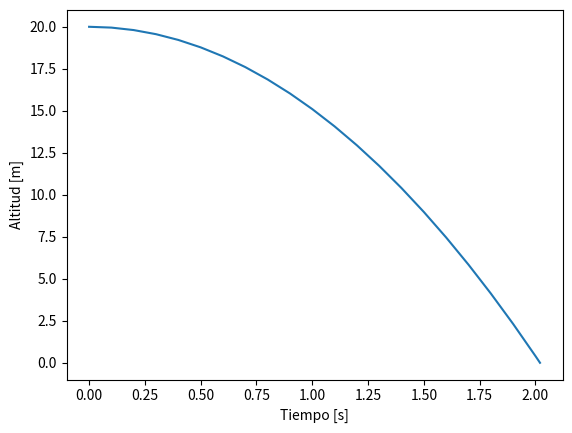

Python code for this plot:
from scipy.integrate import solve_ivp

def simular_dinamica(estado, t_max, dt, integrador, fun_derivada):
    sim = [estado]
    #print("Estado:",estado)
    tiempos = [0]
    t = 0.0
    it = 1

    Integracion = integrador(fun_derivada)
    #print("Integracion:",Integracion)

    while t < t_max:
        # Integracion numérica del estado actual (un paso)
        nuevo_estado, dt = Integracion.step(t, estado, dt)
        #print("Nuevo estado:",nuevo_estado)
        # Avanzar estado
        it += 1
        t += dt
        estado = nuevo_estado

        sim.append(estado)
        tiempos.append(t)

        #Indicar el avance en la simulacion
        if it%500==0:
            print(f"Iteracion {it},dt={dt}, t={t:.1f} s, altitud={estado[0]:.1f} m, vel vert={estado[1]:.1f}")
        #Terminar cuando llegue al suelo
        if estado[0] < 0:
            break

    return tiempos, sim


###########################################
#Funcion para simular la dinamica 
#usando solve_ivp de python


def simular_python(estado, t_max, dt, integrador, fun_derivada):
    # Definir la función de evento
    def evento_cero(t, y):
        if t > 1e-8:  # Excluir el caso en que el tiempo es inicial
            return y[0]  # Monitorea la solución que debe alcanzar cero
        return 1  # Retorna un valor diferente de cero para no disparar el evento
    

    evento_cero.terminal = True  # Detener la integración si el evento ocurre
    evento_cero.direction = 0   # Detectar el cruce en cualquier dirección

    # Resolver con solve_ivp
    solucion = solve_ivp(fun_derivada, [0, t_max], estado, method=integrador, events=evento_cero, dense_output=True, first_step=dt, max_step=dt)  # Limita el tamaño máximo de los pasos a dt
    # Extraer tiempos, soluciones y eventos
    tiempos = solucion.t
    sim = solucion.y
    #eventos = solucion.t_events  # Tiempos donde ocurrieron los eventos

    return tiempos, sim



if __name__== "__main__":
    print("Este modulo no debe ejecutarse directamente")
    #ejemplo de uso de la funcion simular_python
    estado = [20, 0]
    dt=0.1
    t_max = 50
    integrador = 'RK45'
    fun_derivada = lambda t, y: [y[1], -9.8]
    tiempos, sim = simular_python(estado, t_max, dt, integrador, fun_derivada)
    print("Tiempos:",tiempos)
    print("Simulacion:",sim)
    print("Fin del ejemplo")
    ####Graficaer la simulacion
    import matplotlib.pyplot as plt
    plt.plot(tiempos, sim[0])
    plt.xlabel('Tiempo [s]')
    plt.ylabel('Altitud [m]')
    plt.show()